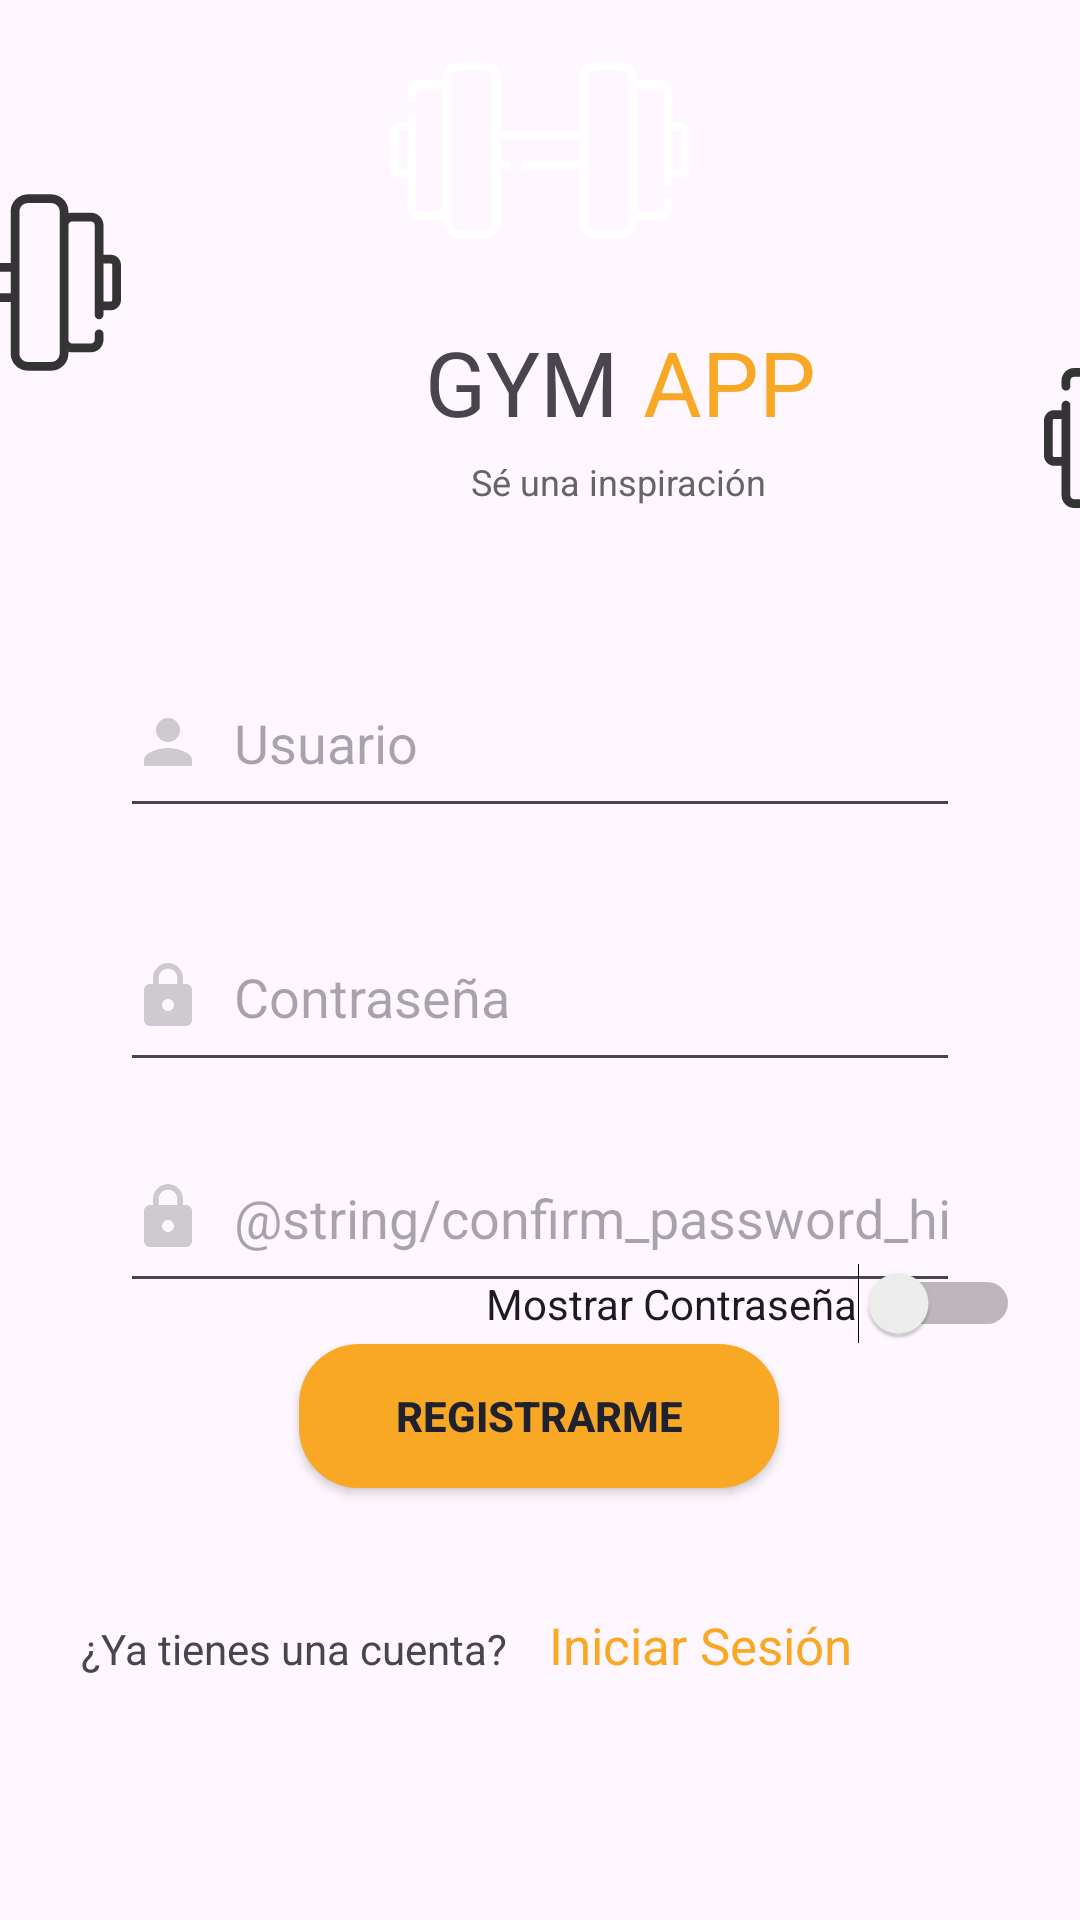

Here is an Android app screen rendered from its layout file. Give the layout XML and the strings, colors and styles it references.
<!-- AndroidManifest.xml: application theme Theme.GymApp -->
<!-- res/layout/activity_register.xml -->
<?xml version="1.0" encoding="utf-8"?>
<androidx.constraintlayout.widget.ConstraintLayout xmlns:android="http://schemas.android.com/apk/res/android"
    xmlns:app="http://schemas.android.com/apk/res-auto"
    xmlns:tools="http://schemas.android.com/tools"
    android:layout_width="match_parent"
    android:layout_height="match_parent"
    android:orientation="vertical"
    tools:context=".views.activities.RegisterActivity">


    <ImageView
        android:id="@+id/imageView"
        android:layout_width="match_parent"
        android:layout_height="wrap_content"
        android:contentDescription="@string/alt_logo"
        app:layout_constraintEnd_toStartOf="@+id/linearLayout"
        app:layout_constraintStart_toStartOf="@+id/linearLayout"
        app:layout_constraintTop_toTopOf="parent"
        app:srcCompat="@drawable/logo" />

    <LinearLayout
        android:id="@+id/linearLayout"
        android:layout_width="wrap_content"
        android:layout_height="wrap_content"
        android:layout_marginTop="16dp"
        android:orientation="vertical"
        app:layout_constraintEnd_toEndOf="parent"
        app:layout_constraintStart_toStartOf="parent"
        app:layout_constraintTop_toTopOf="parent">


    </LinearLayout>


    <Button
        android:id="@+id/btnRegister"
        android:layout_width="160dp"
        android:layout_height="wrap_content"
        android:layout_gravity="center"
        android:layout_marginBottom="144dp"
        android:background="@drawable/rounded_button"
        android:paddingHorizontal="14dp"
        android:text="@string/register_button"
        android:textColor="@color/backgroundColor"
        android:textStyle="bold"
        app:layout_constraintBottom_toBottomOf="parent"
        app:layout_constraintEnd_toEndOf="parent"
        app:layout_constraintHorizontal_bias="0.498"
        app:layout_constraintStart_toStartOf="parent" />

    <TextView
        android:id="@+id/btnToLogin"
        android:layout_width="wrap_content"
        android:layout_height="wrap_content"
        android:layout_gravity="start"
        android:layout_marginEnd="76dp"
        android:background="@color/transparent"
        android:clickable="true"
        android:text="@string/login_link"
        android:textColor="@color/buttonColor"
        android:textSize="17sp"
        app:layout_constraintBaseline_toBaselineOf="@+id/textView"
        app:layout_constraintEnd_toEndOf="parent" />

    <TextView
        android:id="@+id/textView"
        android:layout_width="wrap_content"
        android:layout_height="wrap_content"
        android:layout_gravity="center"
        android:layout_marginEnd="14dp"
        android:layout_marginBottom="81dp"
        android:text="@string/already_has_acc"
        app:layout_constraintBottom_toBottomOf="parent"
        app:layout_constraintEnd_toStartOf="@+id/btnToLogin" />

    <EditText
        android:id="@+id/registerUsername"
        android:layout_width="0dp"
        android:layout_height="60dp"
        android:layout_marginHorizontal="40dp"
        android:layout_marginStart="40dp"
        android:layout_marginTop="98dp"
        android:layout_marginEnd="40dp"
        android:layout_marginBottom="98dp"
        android:autofillHints="true"
        android:drawableStart="@drawable/baseline_person_24"
        android:drawablePadding="10dp"
        android:hint="@string/user_hint"
        android:inputType="text"
        app:layout_constraintBottom_toBottomOf="@+id/confirmPassword"
        app:layout_constraintEnd_toEndOf="parent"
        app:layout_constraintHorizontal_bias="0.0"
        app:layout_constraintStart_toStartOf="parent"
        app:layout_constraintTop_toBottomOf="@+id/imageView"
        app:layout_constraintVertical_bias="0.228" />

    <EditText
        android:id="@+id/registerPassword"
        android:layout_width="0dp"
        android:layout_height="60dp"
        android:layout_marginHorizontal="40dp"
        android:layout_marginStart="40dp"
        android:layout_marginTop="128dp"
        android:layout_marginEnd="40dp"
        android:layout_marginBottom="129dp"
        android:drawableStart="@drawable/baseline_lock_24"
        android:drawablePadding="10dp"
        android:hint="@string/password_hint"
        android:inputType="textPassword"
        android:autofillHints="password"
        app:layout_constraintBottom_toBottomOf="@+id/btnRegister"
        app:layout_constraintEnd_toEndOf="parent"
        app:layout_constraintHorizontal_bias="0.0"
        app:layout_constraintStart_toStartOf="parent"
        app:layout_constraintTop_toBottomOf="@+id/slogan"
        app:layout_constraintVertical_bias="0.382" />

    <EditText
        android:id="@+id/confirmPassword"
        android:layout_width="0dp"
        android:layout_height="60dp"
        android:layout_marginHorizontal="40dp"
        android:drawableStart="@drawable/baseline_lock_24"
        android:drawablePadding="10dp"
        android:hint="@string/confirm_password_hint"
        android:autofillHints="password"
        android:inputType="textPassword"
        app:layout_constraintBottom_toTopOf="@+id/btnRegister"
        app:layout_constraintEnd_toEndOf="parent"
        app:layout_constraintStart_toStartOf="parent"
        app:layout_constraintTop_toBottomOf="@+id/registerPassword" />

    <TextView
        android:id="@+id/textTitle"
        android:layout_width="wrap_content"
        android:layout_height="wrap_content"
        android:layout_marginStart="140dp"
        android:layout_marginTop="7dp"
        android:layout_marginEnd="140dp"
        android:text="@string/app_name_title1"
        android:textSize="30sp"
        app:layout_constraintEnd_toStartOf="@+id/imageView3"
        app:layout_constraintStart_toStartOf="@+id/imageView"
        app:layout_constraintTop_toBottomOf="@+id/imageView" />

    <TextView
        android:id="@+id/slogan"
        android:layout_width="wrap_content"
        android:layout_height="wrap_content"
        android:layout_marginTop="5dp"
        android:text="@string/slogan"
        android:textColor="@color/secondary"
        android:textSize="12sp"
        app:layout_constraintEnd_toEndOf="@+id/textTitle"
        app:layout_constraintStart_toEndOf="@+id/textTitle"
        app:layout_constraintTop_toBottomOf="@+id/textTitle" />

    <TextView
        android:id="@+id/textTitle2"
        android:layout_width="wrap_content"
        android:layout_height="wrap_content"
        android:layout_marginStart="8dp"
        android:layout_marginBottom="5dp"
        android:text="@string/app_name_title2"
        android:textColor="@color/buttonColor"
        android:textSize="30sp"
        app:layout_constraintBottom_toTopOf="@+id/slogan"
        app:layout_constraintStart_toEndOf="@+id/textTitle" />

    <ImageView
        android:id="@+id/imageView2"
        android:layout_width="wrap_content"
        android:layout_height="wrap_content"
        android:layout_marginStart="-380dp"
        android:layout_marginTop="44dp"
        android:contentDescription="@string/alt_logo"
        android:outlineSpotShadowColor="#343434"
        app:layout_constraintEnd_toEndOf="parent"
        app:layout_constraintStart_toStartOf="parent"
        app:layout_constraintTop_toTopOf="parent"
        app:srcCompat="@drawable/logo_decoration" />

    <ImageView
        android:id="@+id/imageView3"
        android:layout_width="wrap_content"
        android:layout_height="wrap_content"
        android:layout_marginStart="348dp"
        android:layout_marginBottom="20dp"
        android:contentDescription="@string/alt_logo"
        app:layout_constraintBottom_toTopOf="@+id/registerUsername"
        app:layout_constraintStart_toStartOf="parent"
        app:srcCompat="@drawable/logo_decoration" />

    <Switch
        android:id="@+id/passwordVisibilitySwitch"
        android:layout_width="wrap_content"
        android:layout_height="wrap_content"
        android:text="Mostrar Contraseña"
        app:layout_constraintBottom_toTopOf="@+id/btnRegister"
        app:layout_constraintEnd_toEndOf="parent"
        app:layout_constraintHorizontal_bias="0.891"
        app:layout_constraintStart_toStartOf="parent"
        app:layout_constraintTop_toBottomOf="@+id/confirmPassword"
        app:layout_constraintVertical_bias="1.0" />


</androidx.constraintlayout.widget.ConstraintLayout>
<!-- resources referenced by this layout -->
<resources>
  <color name="backgroundColor">#1F212E</color>
  <color name="buttonColor">#F9A826</color>
  <color name="secondary">#656565</color>
  <color name="transparent">#00FFFFFF</color>
  <!-- drawable baseline_lock_24 (drawable) -->
  <vector android:height="24dp" android:tint="#CECBCE"
      android:viewportHeight="24" android:viewportWidth="24"
      android:width="24dp" xmlns:android="http://schemas.android.com/apk/res/android">
      <path android:fillColor="@android:color/white" android:pathData="M18,8h-1L17,6c0,-2.76 -2.24,-5 -5,-5S7,3.24 7,6v2L6,8c-1.1,0 -2,0.9 -2,2v10c0,1.1 0.9,2 2,2h12c1.1,0 2,-0.9 2,-2L20,10c0,-1.1 -0.9,-2 -2,-2zM12,17c-1.1,0 -2,-0.9 -2,-2s0.9,-2 2,-2 2,0.9 2,2 -0.9,2 -2,2zM15.1,8L8.9,8L8.9,6c0,-1.71 1.39,-3.1 3.1,-3.1 1.71,0 3.1,1.39 3.1,3.1v2z"/>
  </vector>
  <!-- drawable baseline_person_24 (drawable) -->
  <vector android:height="24dp" android:tint="#CECBCE"
      android:viewportHeight="24" android:viewportWidth="24"
      android:width="24dp" xmlns:android="http://schemas.android.com/apk/res/android">
      <path android:fillColor="@android:color/white" android:pathData="M12,12c2.21,0 4,-1.79 4,-4s-1.79,-4 -4,-4 -4,1.79 -4,4 1.79,4 4,4zM12,14c-2.67,0 -8,1.34 -8,4v2h16v-2c0,-2.66 -5.33,-4 -8,-4z"/>
  </vector>
  <!-- drawable logo: vector/xml drawable (drawable, 2512 chars, omitted) -->
  <!-- drawable logo_decoration: vector/xml drawable (drawable, 2512 chars, omitted) -->
  <!-- drawable rounded_button (drawable) -->
  <?xml version="1.0" encoding="utf-8"?>
  <shape
      xmlns:android="http://schemas.android.com/apk/res/android">
      <solid
          android:color="#F9A826">
      </solid>
      <stroke
          android:width="0dp"
          android:color="#F9A826">
      </stroke>
      <corners
          android:topLeftRadius="20dip"
          android:topRightRadius="20dip"
          android:bottomLeftRadius="20dip"
          android:bottomRightRadius="20dip">
      </corners>
  </shape>
  <string name="already_has_acc">¿Ya tienes una cuenta?</string>
  <string name="alt_logo">Logo</string>
  <string name="app_name_title1">GYM</string>
  <string name="app_name_title2">APP</string>
  <string name="login_link">Iniciar Sesión</string>
  <string name="password_hint">Contraseña</string>
  <string name="register_button">Registrarme</string>
  <string name="slogan">Sé una inspiración</string>
  <string name="user_hint">Usuario</string>
  <style name="Theme.GymApp" parent="Base.Theme.GymApp" />
  <style name="Base.Theme.GymApp" parent="Theme.Material3.DayNight.NoActionBar">
          
          
      </style>
</resources>
